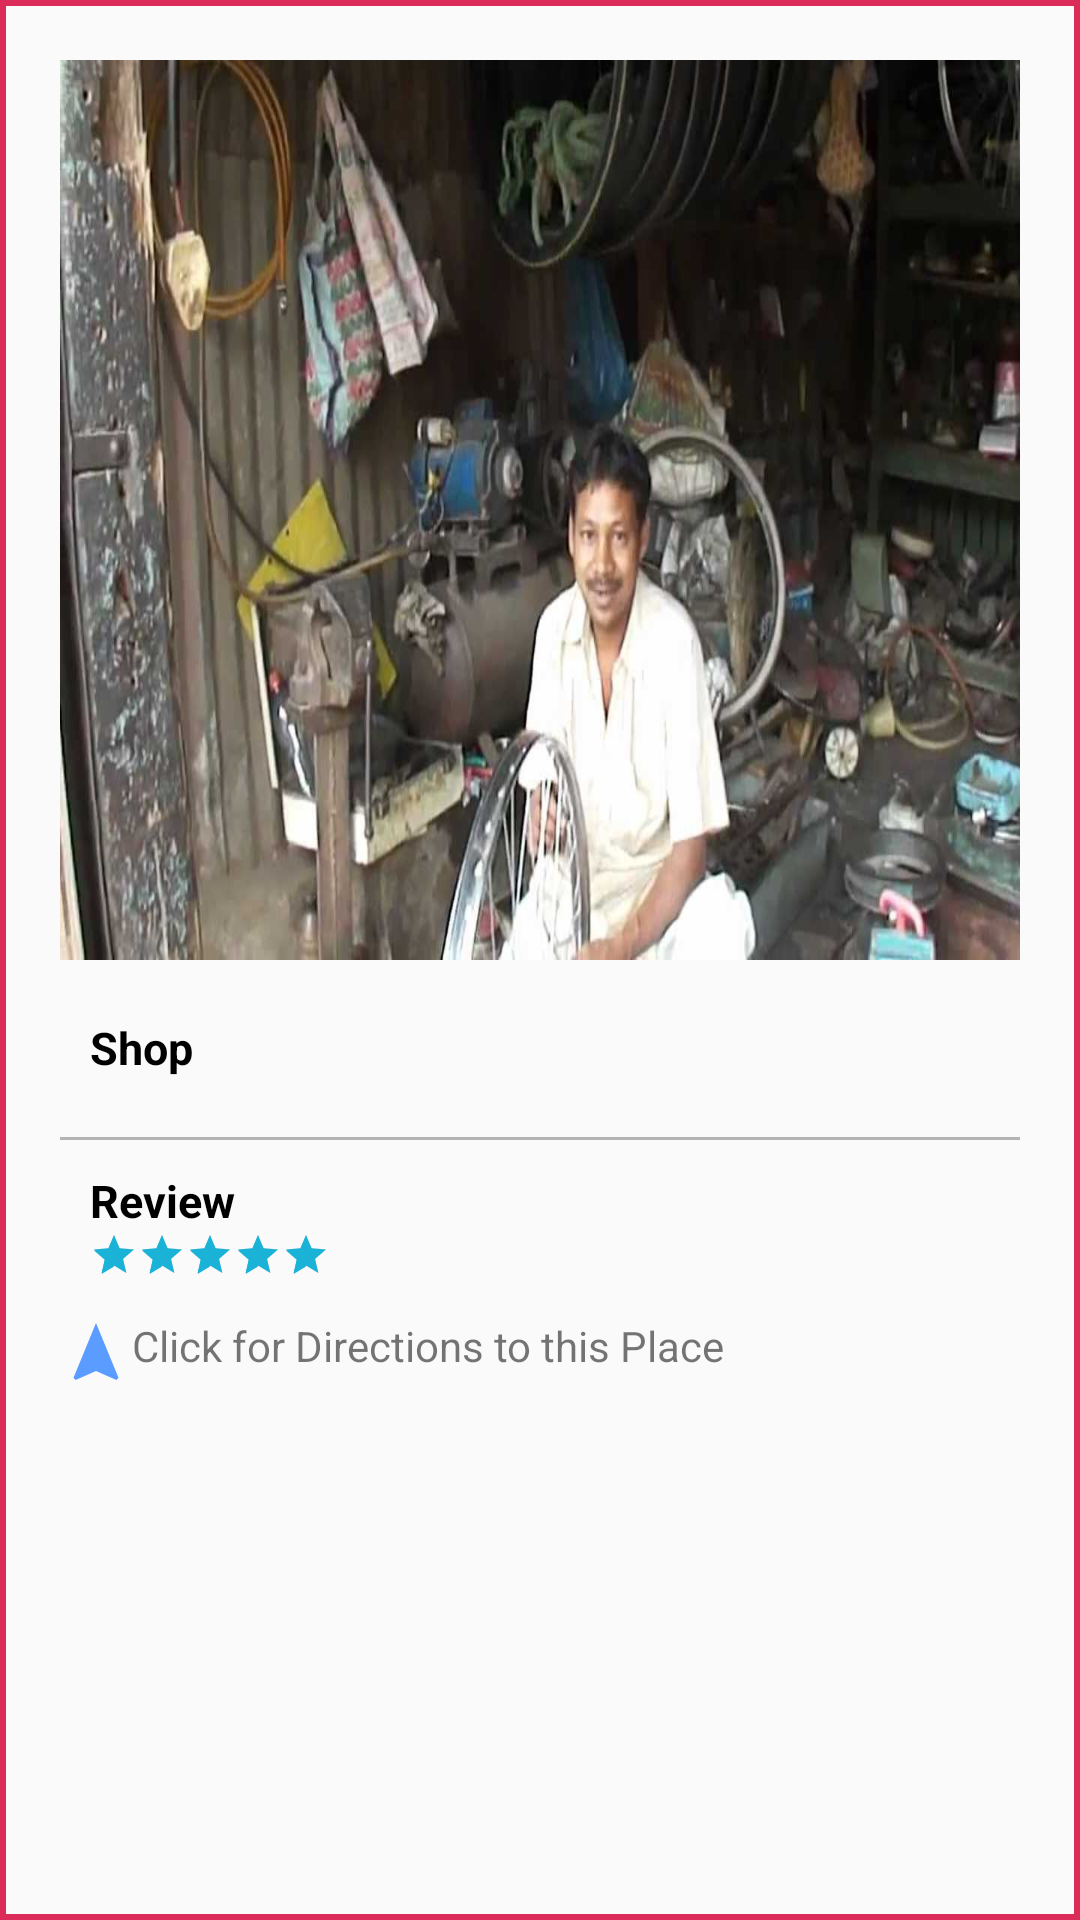

Write the Android layout XML for this screen, with the resource values it uses.
<!-- AndroidManifest.xml: application theme AppTheme -->
<!-- res/layout/items_layout.xml -->
<?xml version="1.0" encoding="utf-8"?>
<LinearLayout
    xmlns:android="http://schemas.android.com/apk/res/android"
    xmlns:tools="http://schemas.android.com/tools"
    android:layout_width="match_parent"
    android:layout_height="wrap_content"
    android:padding="20dp"
    android:background="@drawable/border"
    android:orientation="vertical">
    <ImageView
        android:layout_width="match_parent"
        android:layout_height="300dp"
        android:scaleType="fitXY"
        android:src="@drawable/mechanic"
        android:id="@+id/image"/>
    <LinearLayout
        android:layout_width="match_parent"
        android:layout_height="wrap_content"
        android:padding="10dp"
        android:orientation="horizontal">

        <TextView
            android:layout_width="match_parent"
            android:layout_height="wrap_content"
            android:layout_weight="2"
            android:textStyle="bold"
            android:textSize="15sp"
            android:textColor="#000"
            android:text="Shop"/>
        <TextView
            android:layout_width="match_parent"
            android:layout_height="wrap_content"
            android:padding="10dp"
            android:layout_weight="1"
            android:text=""
            android:id="@+id/name"/>
    </LinearLayout>

<View
    android:layout_width="match_parent"
    android:layout_height="1dp"
    android:background="#b4b2b2"
    android:padding="30dp"
    />
   <LinearLayout
       android:layout_width="match_parent"
       android:layout_height="wrap_content"
       android:padding="10dp"

       android:orientation="horizontal">
       <LinearLayout
           android:layout_width="match_parent"
           android:layout_height="wrap_content"
           android:orientation="vertical"
           android:layout_weight="2">

       <TextView
           android:layout_width="match_parent"
           android:layout_height="wrap_content"
           android:text="Review"
           android:textStyle="bold"
           android:textSize="15sp"
           android:textColor="#000"/>

           <RatingBar
               android:id="@+id/rating"
               android:layout_width="wrap_content"
               android:layout_height="wrap_content"
               style="?android:ratingBarStyleSmall"
               android:numStars="5"
               android:rating="5"
               android:theme="@style/RatingBar" />

       </LinearLayout>
       <TextView
           android:layout_width="match_parent"
           android:layout_height="wrap_content"
           android:layout_weight="1"
           android:padding="10dp"
           android:id="@+id/review"
           />

   </LinearLayout>
    <LinearLayout
        android:layout_width="wrap_content"
        android:layout_height="wrap_content"
        android:orientation="horizontal">

    <ImageView
        android:layout_width="wrap_content"
        android:layout_height="wrap_content"
        android:src="@drawable/ic_navigation_black_24dp"/>
    <TextView
        android:layout_width="match_parent"
        android:layout_height="wrap_content"
        android:text="Click for Directions to this Place"/>
    </LinearLayout>
</LinearLayout>
<!-- resources referenced by this layout -->
<resources>
  <!-- drawable border (drawable) -->
  <shape xmlns:android="http://schemas.android.com/apk/res/android"
      android:shape="rectangle">
      <stroke
          android:width="2dp"
          android:color="@color/colorPrimaryDark"/>
  </shape>
  <!-- drawable ic_navigation_black_24dp (drawable) -->
  <vector android:height="24dp" android:tint="#5A9CFF"
      android:viewportHeight="24.0" android:viewportWidth="24.0"
      android:width="24dp" xmlns:android="http://schemas.android.com/apk/res/android">
      <path android:fillColor="#FF000000" android:pathData="M12,2L4.5,20.29l0.71,0.71L12,18l6.79,3 0.71,-0.71z"/>
  </vector>
  <!-- drawable mechanic: jpg bitmap (drawable, 80725 bytes) -->
  <style name="RatingBar" parent="Theme.AppCompat">
          <item name="colorControlNormal">#9c9d9f</item>
          <item name="colorControlActivated">@color/colorAccent</item>
      </style>
  <style name="AppTheme" parent="Base.Theme.AppCompat.Light.DarkActionBar">
          
          <item name="colorPrimary">@color/colorPrimary</item>
          <item name="colorPrimaryDark">@color/colorPrimaryDark</item>
          <item name="colorAccent">@color/colorAccent</item>
      </style>
  <color name="colorPrimaryDark">#DB2B58</color>
  <color name="colorAccent">#1bb2d8</color>
  <color name="colorPrimary">#FA7681</color>
</resources>
